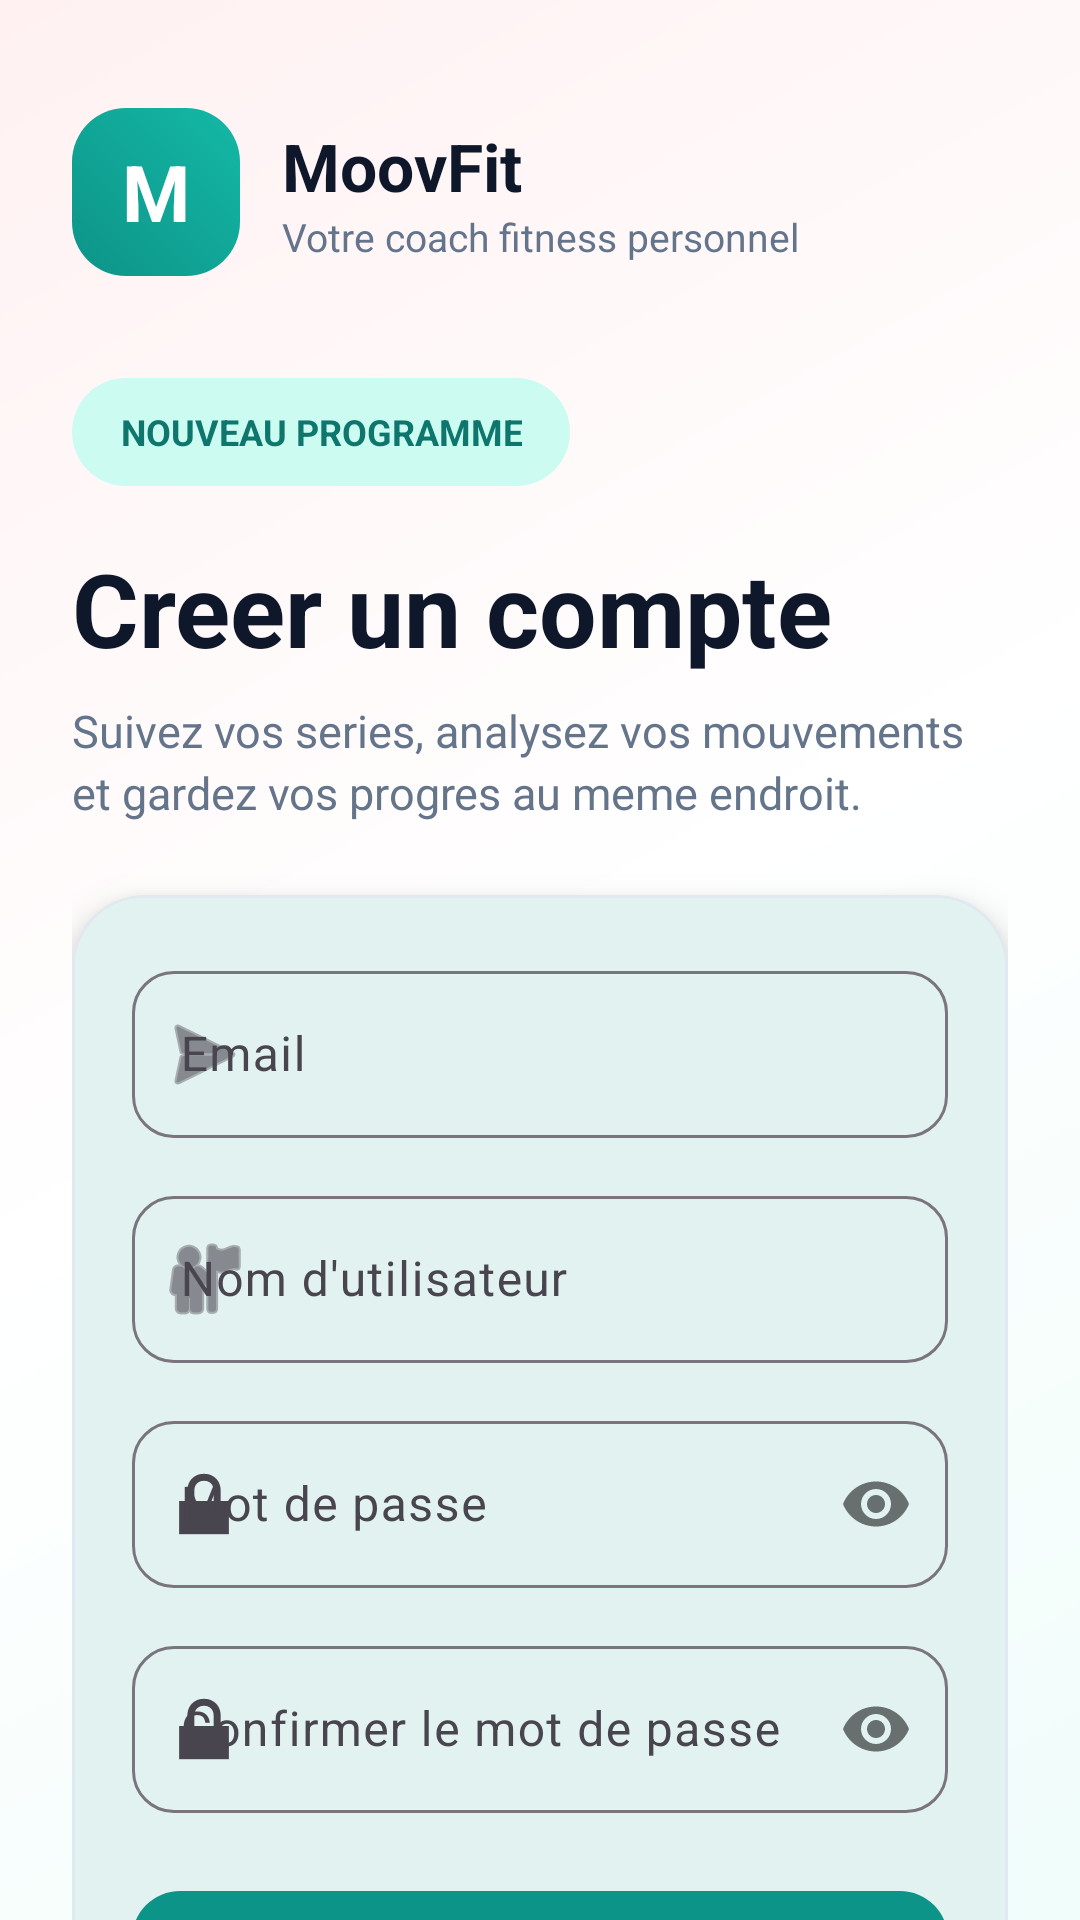

Layout XML and referenced resources for this Android screen:
<!-- AndroidManifest.xml: application theme Theme.PoseExercise -->
<!-- res/layout/activity_register.xml -->
<?xml version="1.0" encoding="utf-8"?>
<androidx.core.widget.NestedScrollView xmlns:android="http://schemas.android.com/apk/res/android"
    xmlns:app="http://schemas.android.com/apk/res-auto"
    android:layout_width="match_parent"
    android:layout_height="match_parent"
    android:background="@drawable/auth_background"
    android:fillViewport="true">

    <androidx.constraintlayout.widget.ConstraintLayout
        android:layout_width="match_parent"
        android:layout_height="wrap_content"
        android:minHeight="780dp"
        android:paddingStart="24dp"
        android:paddingTop="36dp"
        android:paddingEnd="24dp"
        android:paddingBottom="28dp">

        <TextView
            android:id="@+id/logoMark"
            android:layout_width="56dp"
            android:layout_height="56dp"
            android:background="@drawable/auth_logo_background"
            android:gravity="center"
            android:text="M"
            android:textColor="@color/white"
            android:textSize="26sp"
            android:textStyle="bold"
            app:layout_constraintStart_toStartOf="parent"
            app:layout_constraintTop_toTopOf="parent" />

        <TextView
            android:id="@+id/appName"
            android:layout_width="0dp"
            android:layout_height="wrap_content"
            android:layout_marginStart="14dp"
            android:text="MoovFit"
            android:textColor="@color/ink"
            android:textSize="22sp"
            android:textStyle="bold"
            app:layout_constraintBottom_toTopOf="@+id/appTagline"
            app:layout_constraintEnd_toEndOf="parent"
            app:layout_constraintStart_toEndOf="@+id/logoMark"
            app:layout_constraintTop_toTopOf="@+id/logoMark"
            app:layout_constraintVertical_chainStyle="packed" />

        <TextView
            android:id="@+id/appTagline"
            android:layout_width="0dp"
            android:layout_height="wrap_content"
            android:layout_marginStart="14dp"
            android:text="Votre coach fitness personnel"
            android:textColor="@color/textGray"
            android:textSize="13sp"
            app:layout_constraintBottom_toBottomOf="@+id/logoMark"
            app:layout_constraintEnd_toEndOf="parent"
            app:layout_constraintStart_toEndOf="@+id/logoMark"
            app:layout_constraintTop_toBottomOf="@+id/appName" />

        <TextView
            android:id="@+id/badge"
            android:layout_width="wrap_content"
            android:layout_height="36dp"
            android:layout_marginTop="34dp"
            android:background="@drawable/auth_badge_background"
            android:gravity="center"
            android:paddingStart="16dp"
            android:paddingEnd="16dp"
            android:text="NOUVEAU PROGRAMME"
            android:textColor="@color/primaryDark"
            android:textSize="12sp"
            android:textStyle="bold"
            app:layout_constraintStart_toStartOf="parent"
            app:layout_constraintTop_toBottomOf="@+id/logoMark" />

        <TextView
            android:id="@+id/title"
            android:layout_width="0dp"
            android:layout_height="wrap_content"
            android:layout_marginTop="18dp"
            android:text="Creer un compte"
            android:textColor="@color/ink"
            android:textSize="34sp"
            android:textStyle="bold"
            app:layout_constraintEnd_toEndOf="parent"
            app:layout_constraintStart_toStartOf="parent"
            app:layout_constraintTop_toBottomOf="@+id/badge" />

        <TextView
            android:id="@+id/subtitle"
            android:layout_width="0dp"
            android:layout_height="wrap_content"
            android:layout_marginTop="8dp"
            android:lineSpacingExtra="3dp"
            android:text="Suivez vos series, analysez vos mouvements et gardez vos progres au meme endroit."
            android:textColor="@color/textGray"
            android:textSize="15sp"
            app:layout_constraintEnd_toEndOf="parent"
            app:layout_constraintStart_toStartOf="@+id/title"
            app:layout_constraintTop_toBottomOf="@+id/title" />

        <com.google.android.material.card.MaterialCardView
            android:id="@+id/formCard"
            android:layout_width="0dp"
            android:layout_height="wrap_content"
            android:layout_marginTop="24dp"
            app:cardBackgroundColor="@color/surfaceWarm"
            app:cardCornerRadius="24dp"
            app:cardElevation="8dp"
            app:layout_constraintEnd_toEndOf="parent"
            app:layout_constraintStart_toStartOf="parent"
            app:layout_constraintTop_toBottomOf="@+id/subtitle"
            app:strokeColor="@color/outlineSoft"
            app:strokeWidth="1dp">

            <LinearLayout
                android:layout_width="match_parent"
                android:layout_height="wrap_content"
                android:orientation="vertical"
                android:padding="20dp">

                <com.google.android.material.textfield.TextInputLayout
                    android:id="@+id/emailLayout"
                    style="@style/Widget.Material3.TextInputLayout.OutlinedBox"
                    android:layout_width="match_parent"
                    android:layout_height="wrap_content"
                    android:hint="Email"
                    app:boxCornerRadiusBottomEnd="14dp"
                    app:boxCornerRadiusBottomStart="14dp"
                    app:boxCornerRadiusTopEnd="14dp"
                    app:boxCornerRadiusTopStart="14dp"
                    app:startIconDrawable="@android:drawable/ic_menu_send">

                    <com.google.android.material.textfield.TextInputEditText
                        android:id="@+id/emailInput"
                        android:layout_width="match_parent"
                        android:layout_height="wrap_content"
                        android:inputType="textEmailAddress"
                        android:singleLine="true" />

                </com.google.android.material.textfield.TextInputLayout>

                <com.google.android.material.textfield.TextInputLayout
                    android:id="@+id/usernameLayout"
                    style="@style/Widget.Material3.TextInputLayout.OutlinedBox"
                    android:layout_width="match_parent"
                    android:layout_height="wrap_content"
                    android:layout_marginTop="14dp"
                    android:hint="Nom d'utilisateur"
                    app:boxCornerRadiusBottomEnd="14dp"
                    app:boxCornerRadiusBottomStart="14dp"
                    app:boxCornerRadiusTopEnd="14dp"
                    app:boxCornerRadiusTopStart="14dp"
                    app:startIconDrawable="@android:drawable/ic_menu_myplaces">

                    <com.google.android.material.textfield.TextInputEditText
                        android:id="@+id/usernameInput"
                        android:layout_width="match_parent"
                        android:layout_height="wrap_content"
                        android:inputType="text"
                        android:singleLine="true" />

                </com.google.android.material.textfield.TextInputLayout>

                <com.google.android.material.textfield.TextInputLayout
                    android:id="@+id/passwordLayout"
                    style="@style/Widget.Material3.TextInputLayout.OutlinedBox"
                    android:layout_width="match_parent"
                    android:layout_height="wrap_content"
                    android:layout_marginTop="14dp"
                    android:hint="Mot de passe"
                    app:boxCornerRadiusBottomEnd="14dp"
                    app:boxCornerRadiusBottomStart="14dp"
                    app:boxCornerRadiusTopEnd="14dp"
                    app:boxCornerRadiusTopStart="14dp"
                    app:passwordToggleEnabled="true"
                    app:startIconDrawable="@android:drawable/ic_lock_lock">

                    <com.google.android.material.textfield.TextInputEditText
                        android:id="@+id/passwordInput"
                        android:layout_width="match_parent"
                        android:layout_height="wrap_content"
                        android:inputType="textPassword"
                        android:singleLine="true" />

                </com.google.android.material.textfield.TextInputLayout>

                <com.google.android.material.textfield.TextInputLayout
                    android:id="@+id/confirmPasswordLayout"
                    style="@style/Widget.Material3.TextInputLayout.OutlinedBox"
                    android:layout_width="match_parent"
                    android:layout_height="wrap_content"
                    android:layout_marginTop="14dp"
                    android:hint="Confirmer le mot de passe"
                    app:boxCornerRadiusBottomEnd="14dp"
                    app:boxCornerRadiusBottomStart="14dp"
                    app:boxCornerRadiusTopEnd="14dp"
                    app:boxCornerRadiusTopStart="14dp"
                    app:passwordToggleEnabled="true"
                    app:startIconDrawable="@android:drawable/ic_lock_lock">

                    <com.google.android.material.textfield.TextInputEditText
                        android:id="@+id/confirmPasswordInput"
                        android:layout_width="match_parent"
                        android:layout_height="wrap_content"
                        android:inputType="textPassword"
                        android:singleLine="true" />

                </com.google.android.material.textfield.TextInputLayout>

                <com.google.android.material.button.MaterialButton
                    android:id="@+id/registerButton"
                    android:layout_width="match_parent"
                    android:layout_height="56dp"
                    android:layout_marginTop="22dp"
                    android:text="Creer un compte"
                    android:textAllCaps="false"
                    android:textSize="16sp"
                    android:textStyle="bold"
                    app:backgroundTint="@color/primaryColor"
                    app:cornerRadius="16dp" />

            </LinearLayout>

        </com.google.android.material.card.MaterialCardView>

        <TextView
            android:id="@+id/loginLink"
            android:layout_width="wrap_content"
            android:layout_height="48dp"
            android:layout_marginTop="14dp"
            android:gravity="center"
            android:paddingStart="12dp"
            android:paddingEnd="12dp"
            android:text="Deja un compte ? Connectez-vous"
            android:textColor="@color/primaryDark"
            android:textSize="14sp"
            android:textStyle="bold"
            app:layout_constraintEnd_toEndOf="parent"
            app:layout_constraintStart_toStartOf="parent"
            app:layout_constraintTop_toBottomOf="@+id/formCard" />

    </androidx.constraintlayout.widget.ConstraintLayout>
</androidx.core.widget.NestedScrollView>
<!-- resources referenced by this layout -->
<resources>
  <color name="ink">#0F172A</color>
  <color name="outlineSoft">#E2E8F0</color>
  <color name="primaryColor">#0D9488</color>
  <color name="primaryDark">#0F766E</color>
  <color name="surfaceWarm">#FFFFFF</color>
  <color name="textGray">#64748B</color>
  <color name="white">#FFFFFFFF</color>
  <!-- drawable auth_background (drawable) -->
  <?xml version="1.0" encoding="utf-8"?>
  <shape xmlns:android="http://schemas.android.com/apk/res/android">
      <gradient
          android:angle="135"
          android:startColor="#F0FDFA"
          android:centerColor="#FFFFFF"
          android:endColor="#FFF1F2" />
  </shape>
  <!-- drawable auth_badge_background (drawable) -->
  <?xml version="1.0" encoding="utf-8"?>
  <shape xmlns:android="http://schemas.android.com/apk/res/android">
      <solid android:color="@color/primarySoft" />
      <corners android:radius="18dp" />
  </shape>
  <!-- drawable auth_logo_background (drawable) -->
  <?xml version="1.0" encoding="utf-8"?>
  <shape xmlns:android="http://schemas.android.com/apk/res/android">
      <gradient
          android:angle="45"
          android:startColor="@color/primaryColor"
          android:endColor="@color/accentTeal" />
      <corners android:radius="18dp" />
  </shape>
  <style name="Theme.PoseExercise" parent="Base.Theme.PoseExercise" />
  <color name="primarySoft">#CCFBF1</color>
  <color name="accentTeal">#14B8A6</color>
  <style name="Base.Theme.PoseExercise" parent="Theme.Material3.Light.NoActionBar">
          <item name="colorPrimary">@color/primaryColor</item>
          <item name="colorPrimaryDark">@color/primaryDark</item>
          <item name="colorSecondary">@color/accentPink</item>
          <item name="colorTertiary">@color/accentTeal</item>
          <item name="android:colorBackground">@color/backgroundFill</item>
          <item name="colorSurface">@color/surfaceWarm</item>
          <item name="colorOnPrimary">@color/white</item>
          <item name="colorOnSurface">@color/ink</item>
          <item name="android:statusBarColor">@color/primaryDark</item>
          <item name="android:navigationBarColor">@color/surfaceWarm</item>
          <item name="android:windowBackground">@color/backgroundFill</item>
      </style>
  <color name="accentPink">#FB7185</color>
  <color name="backgroundFill">#F1F5F9</color>
</resources>
